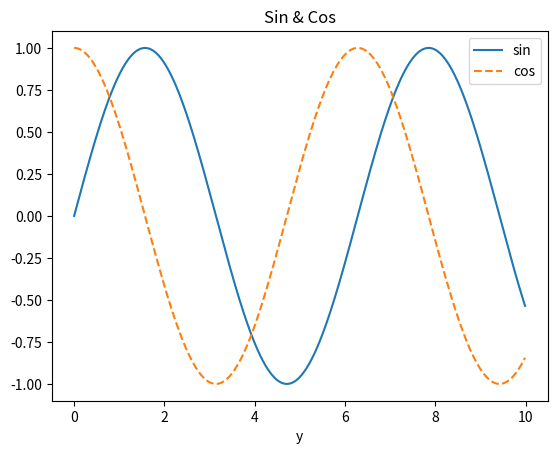

The matplotlib source for this figure: (Note: this script raises an exception after producing the figure.)
import numpy as np
import matplotlib.pyplot as plt
from matplotlib.image import imread

x = np.array([1, 2, 3])
y = np.array([1, 2, 3])
print(x+y)
print(f"x shape: {x.shape}")

# Matlpotlib for draw graph

x = np.arange(0, 10, 0.01)
y1 = np.sin(x)
y2 = np.cos(x)

plt.plot(x, y1, label='sin')
plt.plot(x, y2, linestyle="--", label='cos')
plt.xlabel("x")
plt.xlabel("y")
plt.title("Sin & Cos")
plt.legend()
plt.show()

img = imread("Lenna.png")
plt.imshow(img)
plt.show()